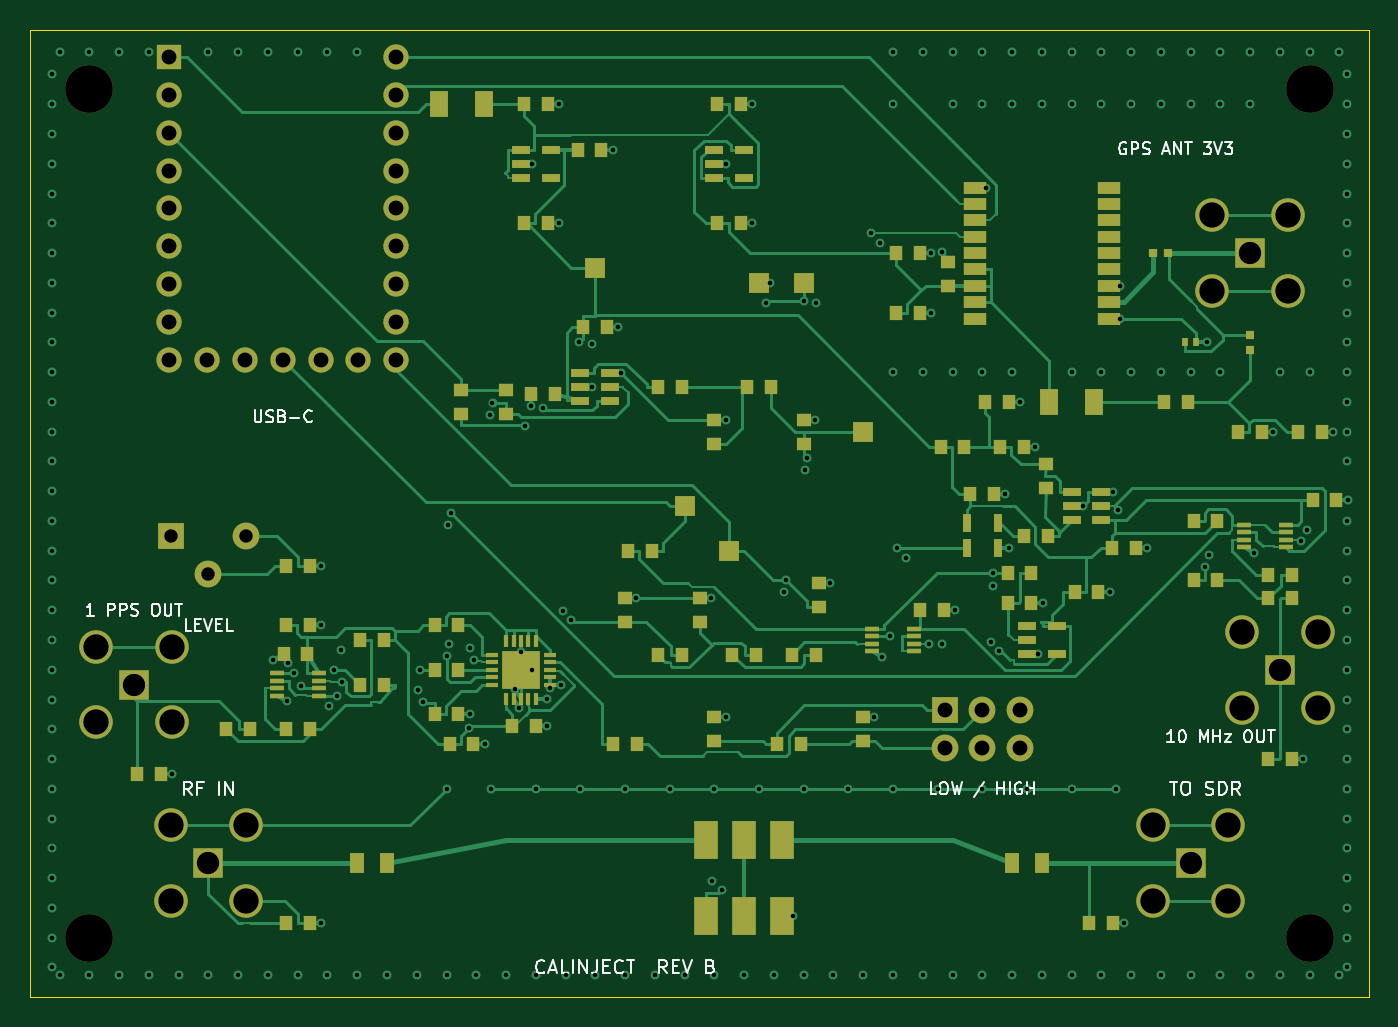
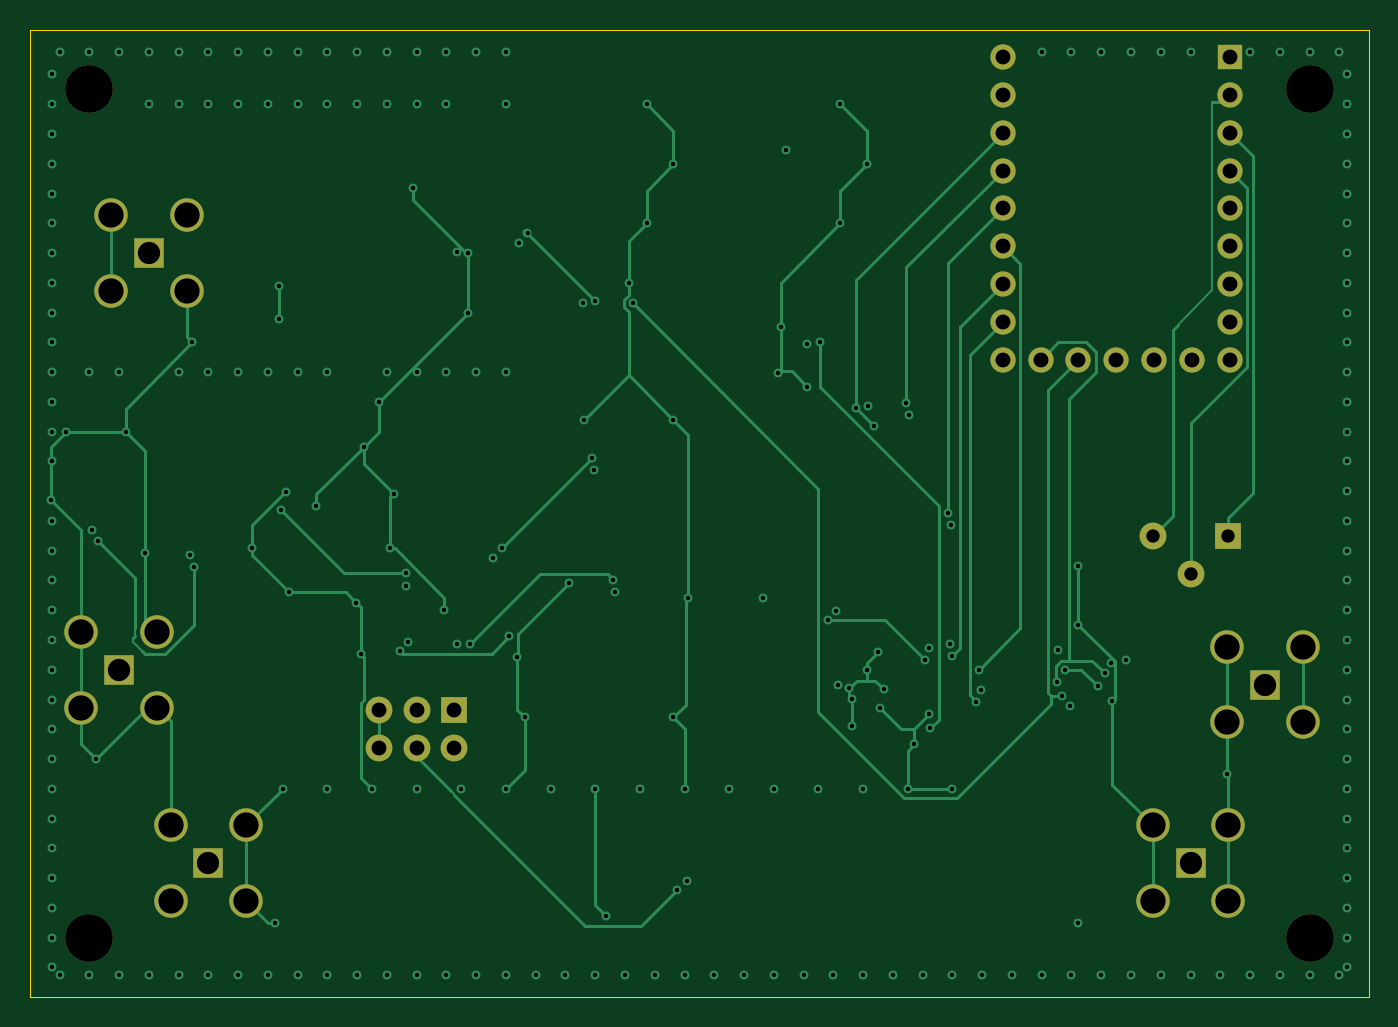
Circuit board: 10 layer files. Board 90.0 x 65.0 mm.
- bottom_copper: calinject-B_Cu.gbl (21584 bytes)
- bottom_mask: calinject-B_Mask.gbs (2355 bytes)
- bottom_silk: calinject-B_Silkscreen.gbo (2365 bytes)
- outline: calinject-Edge_Cuts.gm1 (616 bytes)
- top_copper: calinject-F_Cu.gtl (61231 bytes)
- top_mask: calinject-F_Mask.gts (10473 bytes)
- paste: calinject-F_Paste.gtp (8232 bytes)
- top_silk: calinject-F_Silkscreen.gto (34158 bytes)
- drill: calinject-NPTH.drl (372 bytes)
- drill: calinject-PTH.drl (4896 bytes)

=== bottom_copper: calinject-B_Cu.gbl (21584 bytes, source omitted) ===
=== bottom_mask: calinject-B_Mask.gbs ===
%TF.GenerationSoftware,KiCad,Pcbnew,10.0.8*%
%TF.CreationDate,2026-11-23T10:22:46+08:00*%
%TF.ProjectId,calinject,63616c69-6e6a-4656-9374-2e6b69636164,rev?*%
%TF.SameCoordinates,Original*%
%TF.FileFunction,Soldermask,Bot*%
%TF.FilePolarity,Negative*%
%FSLAX46Y46*%
G04 Gerber Fmt 4.6, Leading zero omitted, Abs format (unit mm)*
G04 Created by KiCad (PCBNEW 10.0.8) date 2026-11-23 10:22:46*
%MOMM*%
%LPD*%
G01*
G04 APERTURE LIST*
%ADD10R,2.049999X2.049999*%
%ADD11C,2.250000*%
%ADD12C,3.200000*%
%ADD13R,1.800000X1.800000*%
%ADD14C,1.800000*%
%ADD15R,1.700000X1.700000*%
%ADD16C,1.700000*%
G04 APERTURE END LIST*
D10*
%TO.C,J3*%
X78000000Y-56000000D03*
D11*
X75460000Y-53460000D03*
X75460000Y-58540000D03*
X80540000Y-53460000D03*
X80540000Y-58540000D03*
%TD*%
D10*
%TO.C,J1*%
X82000000Y-15000000D03*
D11*
X79460000Y-12460000D03*
X79460000Y-17540000D03*
X84540000Y-12460000D03*
X84540000Y-17540000D03*
%TD*%
D10*
%TO.C,J2*%
X12000000Y-56000000D03*
D11*
X9460000Y-53460000D03*
X9460000Y-58540000D03*
X14540000Y-53460000D03*
X14540000Y-58540000D03*
%TD*%
D12*
%TO.C,H4*%
X86000000Y-61000000D03*
%TD*%
%TO.C,H1*%
X4000000Y-4000000D03*
%TD*%
D10*
%TO.C,J4*%
X84000000Y-43000000D03*
D11*
X81460000Y-40460000D03*
X81460000Y-45540000D03*
X86540000Y-40460000D03*
X86540000Y-45540000D03*
%TD*%
D12*
%TO.C,H3*%
X4000000Y-61000000D03*
%TD*%
D13*
%TO.C,JP1*%
X61460000Y-45730000D03*
D14*
X64000000Y-45730000D03*
X66540000Y-45730000D03*
X61460000Y-48270000D03*
X64000000Y-48270000D03*
X66540000Y-48270000D03*
%TD*%
D15*
%TO.C,U1*%
X9379999Y-1839999D03*
D16*
X9379999Y-4380000D03*
X9379999Y-6920000D03*
X9379999Y-9460000D03*
X9379999Y-12000000D03*
X9379999Y-14540000D03*
X9379999Y-17080000D03*
X9379999Y-19620000D03*
X9379999Y-22160000D03*
X11920000Y-22160000D03*
X14460000Y-22160000D03*
X17000000Y-22160000D03*
X19540000Y-22160000D03*
X22080000Y-22160000D03*
X24620000Y-22160000D03*
X24620000Y-19620000D03*
X24620000Y-17080000D03*
X24620000Y-14540000D03*
X24620000Y-12000000D03*
X24620000Y-9460000D03*
X24620000Y-6920000D03*
X24620000Y-4379999D03*
X24620000Y-1839999D03*
%TD*%
D13*
%TO.C,RV1*%
X9460000Y-34000000D03*
D14*
X12000000Y-36540000D03*
X14540000Y-34000000D03*
%TD*%
D12*
%TO.C,H2*%
X86000000Y-4000000D03*
%TD*%
D10*
%TO.C,J5*%
X7000000Y-44000000D03*
D11*
X4460000Y-41460000D03*
X4460000Y-46540000D03*
X9540000Y-41460000D03*
X9540000Y-46540000D03*
%TD*%
M02*

=== bottom_silk: calinject-B_Silkscreen.gbo ===
%TF.GenerationSoftware,KiCad,Pcbnew,10.0.8*%
%TF.CreationDate,2026-11-23T10:22:46+08:00*%
%TF.ProjectId,calinject,63616c69-6e6a-4656-9374-2e6b69636164,rev?*%
%TF.SameCoordinates,Original*%
%TF.FileFunction,Legend,Bot*%
%TF.FilePolarity,Positive*%
%FSLAX46Y46*%
G04 Gerber Fmt 4.6, Leading zero omitted, Abs format (unit mm)*
G04 Created by KiCad (PCBNEW 10.0.8) date 2026-11-23 10:22:46*
%MOMM*%
%LPD*%
G01*
G04 APERTURE LIST*
%ADD10R,2.049999X2.049999*%
%ADD11C,2.250000*%
%ADD12C,3.200000*%
%ADD13R,1.800000X1.800000*%
%ADD14C,1.800000*%
%ADD15R,1.700000X1.700000*%
%ADD16C,1.700000*%
G04 APERTURE END LIST*
%LPC*%
D10*
%TO.C,J3*%
X78000000Y-56000000D03*
D11*
X75460000Y-53460000D03*
X75460000Y-58540000D03*
X80540000Y-53460000D03*
X80540000Y-58540000D03*
%TD*%
D10*
%TO.C,J1*%
X82000000Y-15000000D03*
D11*
X79460000Y-12460000D03*
X79460000Y-17540000D03*
X84540000Y-12460000D03*
X84540000Y-17540000D03*
%TD*%
D10*
%TO.C,J2*%
X12000000Y-56000000D03*
D11*
X9460000Y-53460000D03*
X9460000Y-58540000D03*
X14540000Y-53460000D03*
X14540000Y-58540000D03*
%TD*%
D12*
%TO.C,H4*%
X86000000Y-61000000D03*
%TD*%
%TO.C,H1*%
X4000000Y-4000000D03*
%TD*%
D10*
%TO.C,J4*%
X84000000Y-43000000D03*
D11*
X81460000Y-40460000D03*
X81460000Y-45540000D03*
X86540000Y-40460000D03*
X86540000Y-45540000D03*
%TD*%
D12*
%TO.C,H3*%
X4000000Y-61000000D03*
%TD*%
D13*
%TO.C,JP1*%
X61460000Y-45730000D03*
D14*
X64000000Y-45730000D03*
X66540000Y-45730000D03*
X61460000Y-48270000D03*
X64000000Y-48270000D03*
X66540000Y-48270000D03*
%TD*%
D15*
%TO.C,U1*%
X9379999Y-1839999D03*
D16*
X9379999Y-4380000D03*
X9379999Y-6920000D03*
X9379999Y-9460000D03*
X9379999Y-12000000D03*
X9379999Y-14540000D03*
X9379999Y-17080000D03*
X9379999Y-19620000D03*
X9379999Y-22160000D03*
X11920000Y-22160000D03*
X14460000Y-22160000D03*
X17000000Y-22160000D03*
X19540000Y-22160000D03*
X22080000Y-22160000D03*
X24620000Y-22160000D03*
X24620000Y-19620000D03*
X24620000Y-17080000D03*
X24620000Y-14540000D03*
X24620000Y-12000000D03*
X24620000Y-9460000D03*
X24620000Y-6920000D03*
X24620000Y-4379999D03*
X24620000Y-1839999D03*
%TD*%
D13*
%TO.C,RV1*%
X9460000Y-34000000D03*
D14*
X12000000Y-36540000D03*
X14540000Y-34000000D03*
%TD*%
D12*
%TO.C,H2*%
X86000000Y-4000000D03*
%TD*%
D10*
%TO.C,J5*%
X7000000Y-44000000D03*
D11*
X4460000Y-41460000D03*
X4460000Y-46540000D03*
X9540000Y-41460000D03*
X9540000Y-46540000D03*
%TD*%
%LPD*%
M02*

=== outline: calinject-Edge_Cuts.gm1 ===
%TF.GenerationSoftware,KiCad,Pcbnew,10.0.8*%
%TF.CreationDate,2026-11-23T10:22:46+08:00*%
%TF.ProjectId,calinject,63616c69-6e6a-4656-9374-2e6b69636164,rev?*%
%TF.SameCoordinates,Original*%
%TF.FileFunction,Profile,NP*%
%FSLAX46Y46*%
G04 Gerber Fmt 4.6, Leading zero omitted, Abs format (unit mm)*
G04 Created by KiCad (PCBNEW 10.0.8) date 2026-11-23 10:22:46*
%MOMM*%
%LPD*%
G01*
G04 APERTURE LIST*
%TA.AperFunction,Profile*%
%ADD10C,0.050000*%
%TD*%
G04 APERTURE END LIST*
D10*
X0Y0D02*
X90000000Y0D01*
X0Y-65000000D02*
X0Y0D01*
X90000000Y0D02*
X90000000Y-65000000D01*
X90000000Y-65000000D02*
X0Y-65000000D01*
M02*

=== top_copper: calinject-F_Cu.gtl (61231 bytes, source omitted) ===
=== top_mask: calinject-F_Mask.gts (10473 bytes, source omitted) ===
=== paste: calinject-F_Paste.gtp (8232 bytes, source omitted) ===
=== top_silk: calinject-F_Silkscreen.gto (34158 bytes, source omitted) ===
=== drill: calinject-NPTH.drl ===
M48
; DRILL file KiCad 10.0.8 date 2026-11-23T10:22:46
; FORMAT={-:-/ absolute / metric / decimal}
; #@! TF.CreationDate,2026-11-23T10:22:46+08:00
; #@! TF.GenerationSoftware,Kicad,Pcbnew,10.0.8
; #@! TF.FileFunction,NonPlated,1,4,NPTH
FMAT,2
METRIC
; #@! TA.AperFunction,NonPlated,NPTH,ComponentDrill
T1C3.200
%
G90
G05
T1
X4.0Y-4.0
X4.0Y-61.0
X86.0Y-4.0
X86.0Y-61.0
M30

=== drill: calinject-PTH.drl (4896 bytes, source omitted) ===
